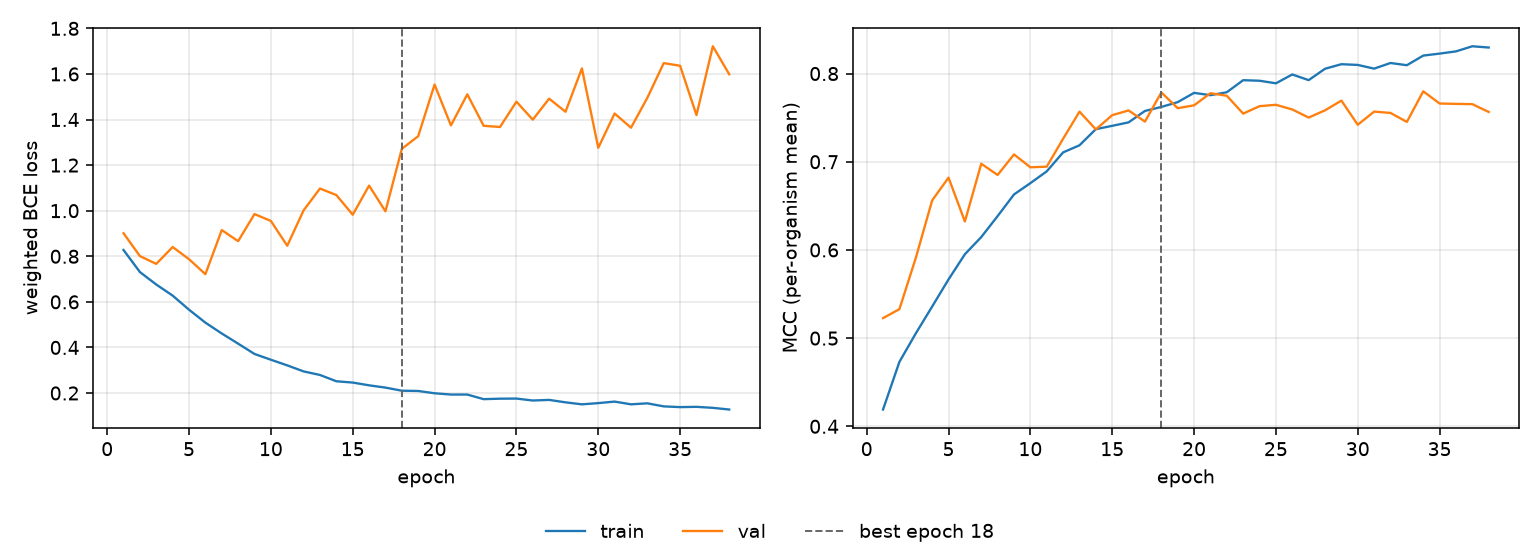

Values plotted in this chart, from the file beside it:
epoch, tr_loss, vl_loss, tr_mcc, vl_mcc, is_best
1, 0.8275, 0.901, 0.419, 0.5227, False
2, 0.7308, 0.8008, 0.4731, 0.5328, False
3, 0.676, 0.7667, 0.5053, 0.5909, False
4, 0.6274, 0.8406, 0.5358, 0.6561, False
5, 0.5656, 0.7873, 0.5665, 0.682, False
6, 0.5088, 0.7215, 0.5951, 0.6323, False
7, 0.4612, 0.9149, 0.6146, 0.6977, False
8, 0.4167, 0.8663, 0.6384, 0.685, False
9, 0.3714, 0.9852, 0.6629, 0.7083, False
10, 0.3461, 0.9551, 0.6757, 0.6937, False
11, 0.3213, 0.8463, 0.6891, 0.6944, False
12, 0.2948, 1.002, 0.7106, 0.726, False
13, 0.2792, 1.097, 0.7186, 0.7568, False
14, 0.2516, 1.069, 0.737, 0.7367, False
15, 0.2459, 0.9823, 0.7407, 0.7528, False
16, 0.2338, 1.11, 0.7447, 0.7582, False
17, 0.2238, 0.9972, 0.7576, 0.7455, False
18, 0.2101, 1.271, 0.7621, 0.7786, True
19, 0.209, 1.327, 0.7676, 0.7607, False
20, 0.1989, 1.553, 0.7781, 0.764, False
21, 0.1933, 1.374, 0.7755, 0.7777, False
22, 0.1932, 1.511, 0.7788, 0.7748, False
23, 0.1731, 1.372, 0.7925, 0.7546, False
24, 0.1752, 1.367, 0.7918, 0.763, False
25, 0.1756, 1.478, 0.7889, 0.7646, False
26, 0.1671, 1.399, 0.799, 0.7593, False
27, 0.1698, 1.492, 0.7925, 0.7501, False
28, 0.1591, 1.434, 0.8054, 0.7583, False
29, 0.1503, 1.624, 0.8106, 0.7693, False
30, 0.1557, 1.276, 0.8098, 0.7419, False
31, 0.1624, 1.426, 0.8056, 0.7569, False
32, 0.1504, 1.364, 0.812, 0.7553, False
33, 0.1547, 1.495, 0.8095, 0.7452, False
34, 0.1414, 1.648, 0.8204, 0.7799, False
35, 0.1382, 1.636, 0.8226, 0.766, False
36, 0.1394, 1.419, 0.8251, 0.7656, False
37, 0.135, 1.721, 0.8309, 0.7653, False
38, 0.1276, 1.598, 0.8295, 0.7564, False
